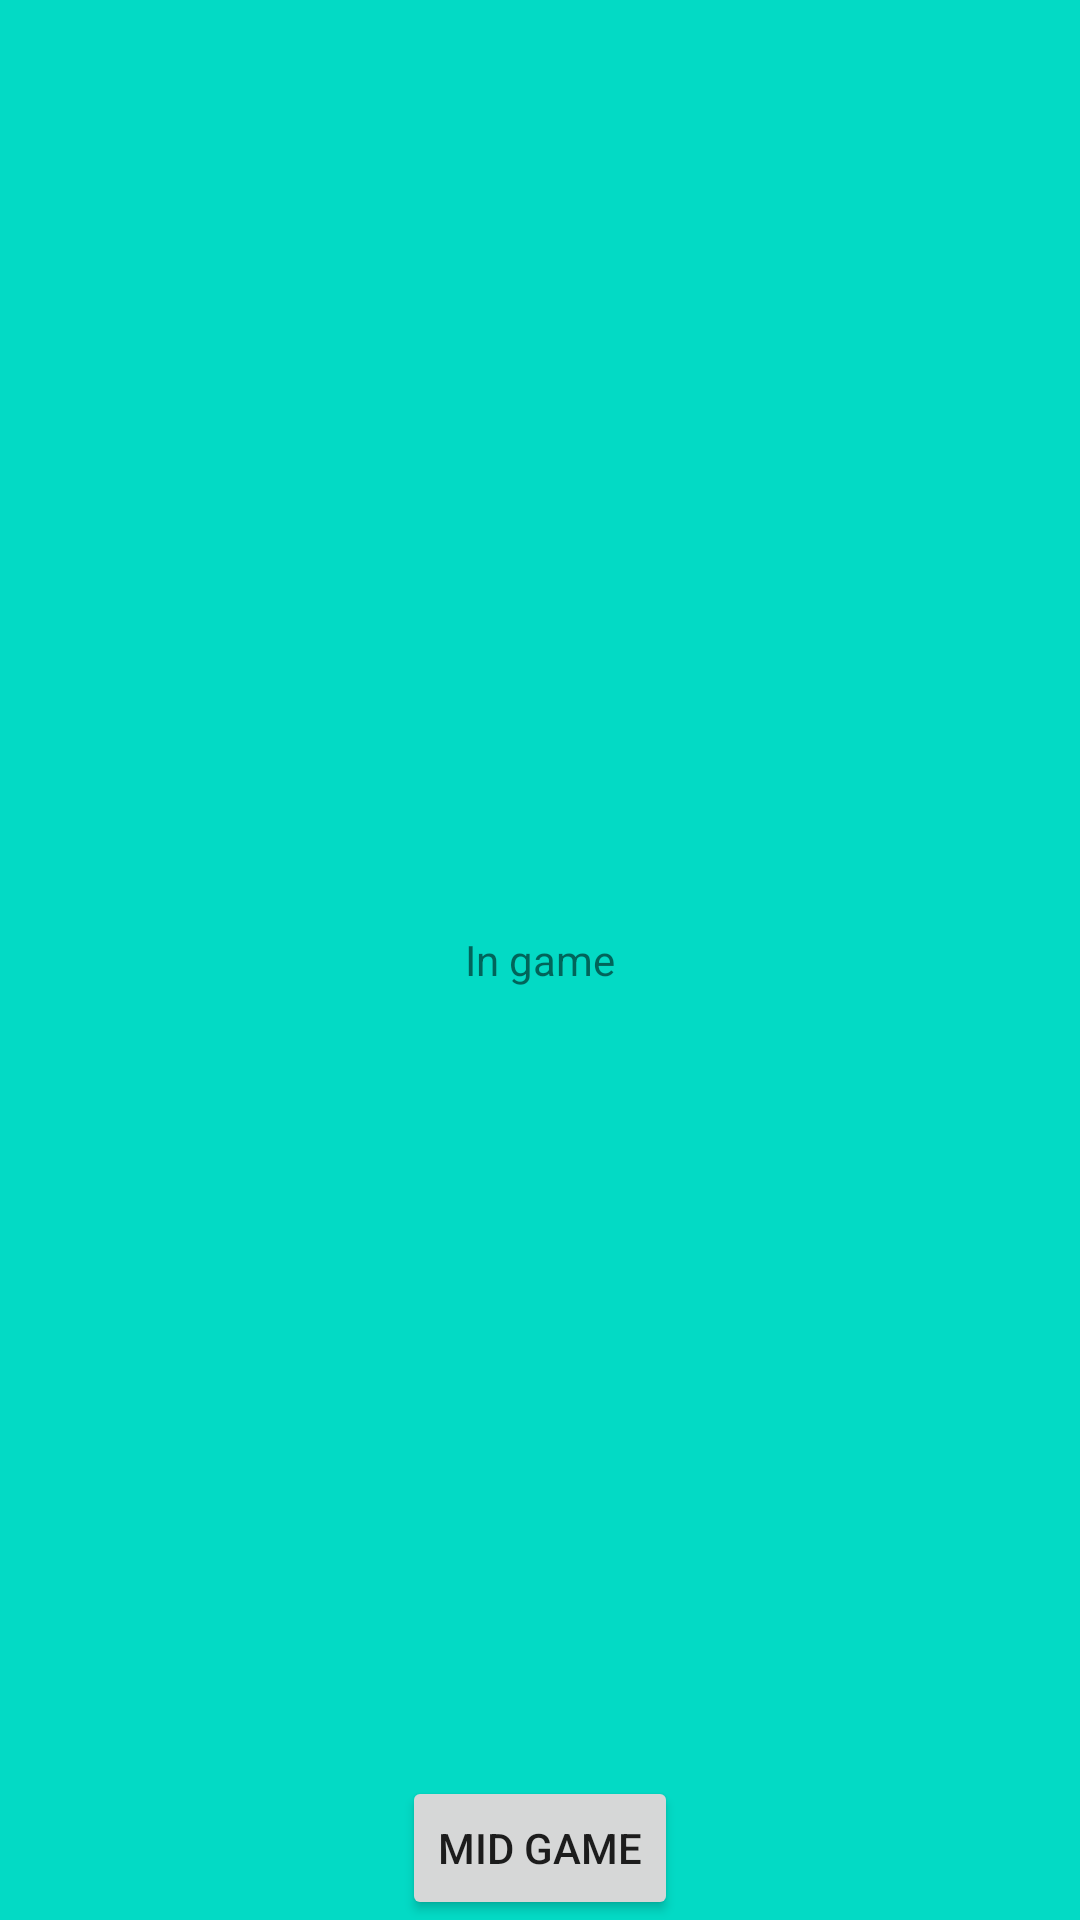

Produce the Android XML layout that renders to this screen, including the resource entries it uses.
<!-- AndroidManifest.xml: application theme Theme.MyNavigationComponentDemo -->
<!-- res/layout/fragment_game.xml -->
<?xml version="1.0" encoding="utf-8"?>
<FrameLayout xmlns:android="http://schemas.android.com/apk/res/android"
    xmlns:tools="http://schemas.android.com/tools"
    android:layout_width="match_parent"
    android:layout_height="match_parent"
    tools:context=".Game">
    <TextView
        android:id="@+id/midGameFragment"
        android:layout_width="match_parent"
        android:layout_height="match_parent"
        android:text="In game"
        android:gravity="center"
        android:background="@color/teal_200" />


    <Button
        android:id="@+id/btnMidGame"
        android:layout_width="wrap_content"
        android:layout_height="wrap_content"
        android:layout_gravity="center_horizontal|bottom"
        android:text="Mid Game" />

</FrameLayout>
<!-- resources referenced by this layout -->
<resources>
  <style name="Theme.MyNavigationComponentDemo" parent="Theme.MaterialComponents.DayNight.DarkActionBar">
          
          <item name="colorPrimary">@color/purple_500</item>
          <item name="colorPrimaryVariant">@color/purple_700</item>
          <item name="colorOnPrimary">@color/white</item>
          
          <item name="colorSecondary">@color/teal_200</item>
          <item name="colorSecondaryVariant">@color/teal_700</item>
          <item name="colorOnSecondary">@color/black</item>
          
          <item name="android:statusBarColor" tools:targetApi="l">?attr/colorPrimaryVariant</item>
          
      </style>
  <!-- not gathered from this repository: default colours our renderer supplied (Android Studio template values) -->
  <color name="purple_500">#FF6200EE</color>
  <color name="purple_700">#FF3700B3</color>
  <color name="teal_200">#FF03DAC5</color>
  <color name="teal_700">#FF018786</color>
  <color name="black">#FF000000</color>
  <color name="white">#FFFFFFFF</color>
</resources>
